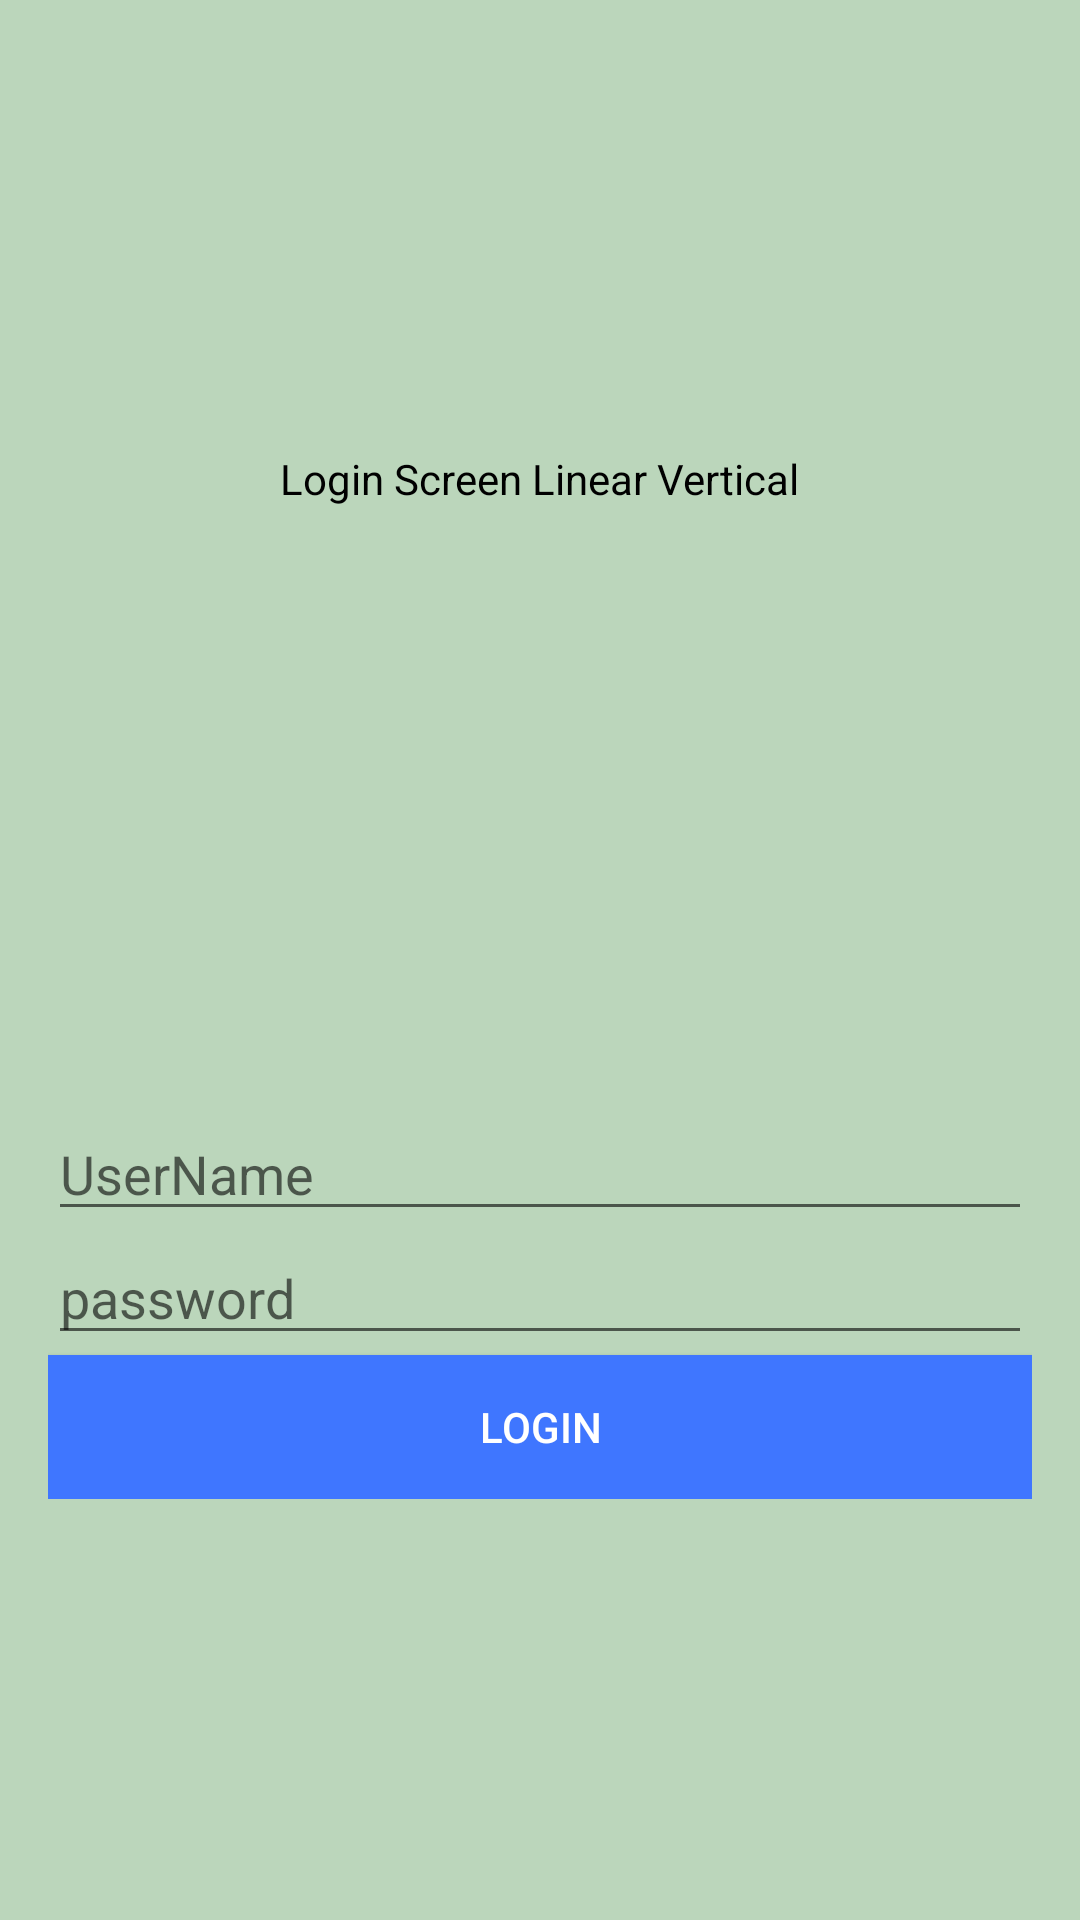

Reconstruct the res/layout file that produces this screen, plus the resources it refers to.
<!-- AndroidManifest.xml: application theme Theme.SanjeevApp -->
<!-- res/layout/login_linear_vert.xml -->
<?xml version="1.0" encoding="utf-8"?>
<LinearLayout
    xmlns:android="http://schemas.android.com/apk/res/android"
    android:orientation="vertical"
    android:background="#caca"
    android:layout_width="match_parent"
    android:layout_height="match_parent">

    <TextView
        android:layout_width="wrap_content"
        android:text="Login Screen Linear Vertical"
        android:layout_marginTop="150dp"
        android:layout_gravity="center_horizontal"
        android:textColor="@color/black"
        android:layout_height="wrap_content" />
    <LinearLayout
        android:layout_width="match_parent"
        android:layout_height="wrap_content"
        android:orientation="vertical"
        android:layout_marginTop="200dp"
        android:layout_marginLeft="16dp"
        android:layout_marginRight="16dp"
        android:layout_centerInParent="true">
        <EditText
            android:layout_width="match_parent"
            android:layout_height="wrap_content"
            android:hint="UserName"
            android:id="@+id/username"/>
        <EditText
            android:layout_width="match_parent"
            android:layout_height="wrap_content"
            android:hint="password"
            android:id="@+id/password"
            android:inputType="textPassword"
            />
        <Button
            android:layout_width="match_parent"
            android:layout_height="wrap_content"
            android:text="Login"
            android:background="#3f76ff"
            android:textColor="#fff"
            android:id="@+id/login"/>

    </LinearLayout>
</LinearLayout>
<!-- resources referenced by this layout -->
<resources>
  <style name="Theme.SanjeevApp" parent="Theme.MaterialComponents.DayNight.DarkActionBar">
          
          <item name="colorPrimary">@color/purple_500</item>
          <item name="colorPrimaryVariant">@color/purple_700</item>
          <item name="colorOnPrimary">@color/white</item>
          
          <item name="colorSecondary">@color/teal_200</item>
          <item name="colorSecondaryVariant">@color/teal_700</item>
          <item name="colorOnSecondary">@color/black</item>
          
          <item name="android:statusBarColor" tools:targetApi="l">?attr/colorPrimaryVariant</item>
          
      </style>
  <!-- not gathered from this repository: default colours our renderer supplied (Android Studio template values) -->
  <color name="purple_500">#FF6200EE</color>
  <color name="purple_700">#FF3700B3</color>
  <color name="teal_200">#FF03DAC5</color>
  <color name="teal_700">#FF018786</color>
  <color name="black">#FF000000</color>
  <color name="white">#FFFFFFFF</color>
</resources>
